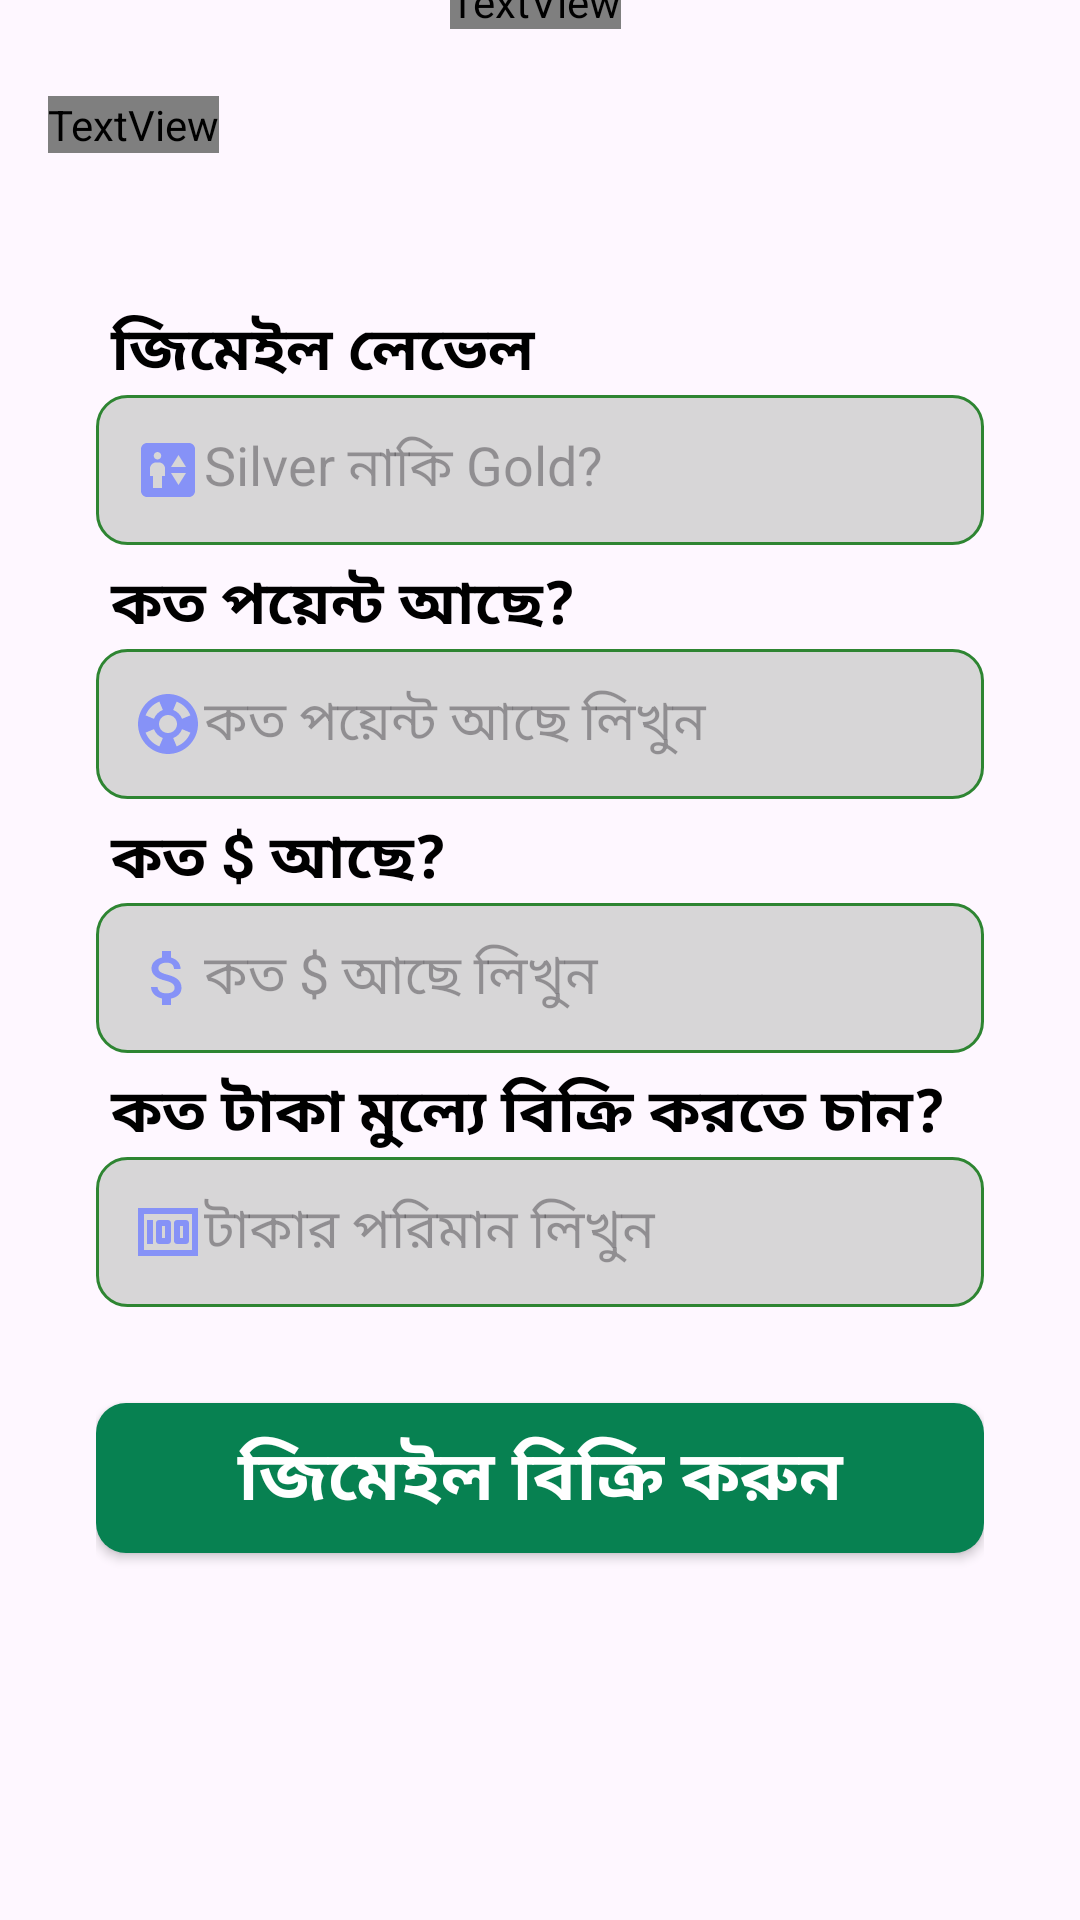

The Android layout XML behind this screen, and the referenced resources:
<!-- AndroidManifest.xml: application theme Theme.PointHub -->
<!-- res/layout/activity_gmail_sell.xml -->
<?xml version="1.0" encoding="utf-8"?>
<androidx.constraintlayout.widget.ConstraintLayout xmlns:android="http://schemas.android.com/apk/res/android"
    xmlns:app="http://schemas.android.com/apk/res-auto"
    xmlns:tools="http://schemas.android.com/tools"
    android:id="@+id/main"
    android:layout_width="match_parent"
    android:layout_height="wrap_content"
    tools:context=".GmailSell">


    <ImageView
        android:id="@+id/topbg1"
        android:layout_width="wrap_content"
        android:layout_height="wrap_content"
        android:scaleType="centerCrop"
        app:layout_constraintBottom_toBottomOf="parent"
        app:layout_constraintEnd_toEndOf="parent"
        app:layout_constraintHorizontal_bias="1.0"
        app:layout_constraintStart_toStartOf="parent"
        app:layout_constraintTop_toTopOf="parent"
        app:layout_constraintVertical_bias="0.0"
        app:srcCompat="@drawable/top_background"
        />

    <TextView
        android:id="@+id/name1"
        android:layout_width="wrap_content"
        android:layout_height="wrap_content"
        android:layout_marginStart="16dp"
        android:layout_marginTop="32dp"
        android:text="হেলো, \nজিমেইল বিক্রি করতে \n ফ্রমটি ফিলাপ \nকরুন"
        android:textColor="#FFFFFF"
        android:textSize="25sp"
        android:fontFamily="@font/anik_bangla"
        android:textStyle="bold"
        app:layout_constraintStart_toStartOf="parent"
        app:layout_constraintTop_toTopOf="parent" />

    <TextView

        android:layout_width="wrap_content"
        android:layout_height="wrap_content"
        android:layout_marginStart="150dp"
        android:layout_marginTop="240dp"
        android:background="@drawable/edittext_background"
        android:fontFamily="@font/anik_bangla"
        android:text="হেলো, এটেনশন \n জিমেইল অবশ্যই আপ সাপোর্ট কুরতে হবে"
        android:textColor="#353735"
        android:textSize="14sp"
        android:textStyle="bold"
        app:layout_constraintBottom_toBottomOf="@+id/topbg1"
        app:layout_constraintStart_toStartOf="parent"
        app:layout_constraintTop_toTopOf="parent" />


    <LinearLayout
        android:layout_width="match_parent"
        android:layout_height="500dp"
        android:orientation="vertical"
        android:padding="32dp"
        app:layout_constraintBottom_toBottomOf="parent"
        app:layout_constraintStart_toStartOf="parent"
        app:layout_constraintTop_toBottomOf="@id/topbg1">

    <TextView
        android:layout_width="match_parent"
        android:layout_height="wrap_content"
        android:text=" জিমেইল লেভেল"
        android:textColor="#000000"
        android:textStyle="bold"
        android:textSize="20sp"
        />

        <EditText
            android:id="@+id/gmailstatus"
            android:layout_width="match_parent"
            android:layout_height="50dp"
            android:textSize="18sp"
            android:padding="12dp"
            android:layout_marginTop="0dp"
            android:ems="10"
            android:background="@drawable/edittext_background"
            android:inputType="textPersonName"
            android:hint="Silver নাকি Gold?"
            android:drawableLeft="@drawable/baseline_elevator_24"
            />



        <TextView
            android:layout_width="match_parent"
            android:layout_height="wrap_content"
            android:text=" কত পয়েন্ট আছে?"
            android:layout_marginTop="5dp"
            android:textColor="#000000"
            android:textStyle="bold"
            android:textSize="20sp"
            />
        <EditText
            android:id="@+id/hpoint"
            android:layout_width="match_parent"
            android:layout_height="50dp"
            android:textSize="18sp"
            android:padding="12dp"
            android:layout_marginTop="0dp"
            android:ems="10"
            android:background="@drawable/edittext_background"
            android:inputType="textPersonName"
            android:hint="কত পয়েন্ট আছে লিখুন"
            android:drawableLeft="@drawable/baseline_support_24"
            />
        <TextView
            android:layout_width="match_parent"
            android:layout_height="wrap_content"
            android:text=" কত $ আছে?"
            android:textColor="#000000"
            android:layout_marginTop="5dp"
            android:textStyle="bold"
            android:textSize="20sp"
            />
        <EditText
            android:id="@+id/gsmoney"
            android:layout_width="match_parent"
            android:layout_height="50dp"
            android:textSize="18sp"
            android:padding="12dp"
            android:layout_marginTop="0dp"
            android:ems="10"
            android:background="@drawable/edittext_background"
            android:inputType="textPersonName"
            android:hint="কত $ আছে লিখুন"
            android:drawableLeft="@drawable/baseline_attach_money_24"
            />

        <TextView
            android:layout_width="match_parent"
            android:layout_height="wrap_content"
            android:text=" কত টাকা মুল্যে বিক্রি করতে চান?"
            android:layout_marginTop="5dp"
            android:textColor="#000000"
            android:textStyle="bold"
            android:textSize="20sp"
            />
        <EditText
            android:id="@+id/wantmoney"
            android:layout_width="match_parent"
            android:layout_height="50dp"
            android:textSize="18sp"
            android:padding="12dp"
            android:layout_marginTop="0dp"
            android:ems="10"
            android:background="@drawable/edittext_background"
            android:inputType="textPersonName"
            android:hint="টাকার পরিমান লিখুন"
            android:drawableLeft="@drawable/baseline_money_24"
            />
        <androidx.appcompat.widget.AppCompatButton
            android:id="@+id/sellmail"
            android:layout_width="match_parent"
            android:layout_height="50dp"
            android:layout_marginTop="32dp"
            android:background="@drawable/button_bg"
            style="@style/Widget.AppCompat.Button"
            android:textColor="#FFFFFF"
            android:textSize="23sp"
            android:textStyle="bold"
            android:text="জিমেইল বিক্রি করুন"
            />

    </LinearLayout>



</androidx.constraintlayout.widget.ConstraintLayout>
<!-- resources referenced by this layout -->
<resources>
  <!-- drawable baseline_attach_money_24 (drawable) -->
  <vector xmlns:android="http://schemas.android.com/apk/res/android" android:height="24dp" android:tint="#8692F7" android:viewportHeight="24" android:viewportWidth="24" android:width="24dp">
        
      <path android:fillColor="@android:color/white" android:pathData="M11.8,10.9c-2.27,-0.59 -3,-1.2 -3,-2.15 0,-1.09 1.01,-1.85 2.7,-1.85 1.78,0 2.44,0.85 2.5,2.1h2.21c-0.07,-1.72 -1.12,-3.3 -3.21,-3.81V3h-3v2.16c-1.94,0.42 -3.5,1.68 -3.5,3.61 0,2.31 1.91,3.46 4.7,4.13 2.5,0.6 3,1.48 3,2.41 0,0.69 -0.49,1.79 -2.7,1.79 -2.06,0 -2.87,-0.92 -2.98,-2.1h-2.2c0.12,2.19 1.76,3.42 3.68,3.83V21h3v-2.15c1.95,-0.37 3.5,-1.5 3.5,-3.55 0,-2.84 -2.43,-3.81 -4.7,-4.4z"/>
      
  </vector>
  <!-- drawable baseline_elevator_24 (drawable) -->
  <vector xmlns:android="http://schemas.android.com/apk/res/android" android:height="24dp" android:tint="#8692f7" android:viewportHeight="24" android:viewportWidth="24" android:width="24dp">
        
      <path android:fillColor="@android:color/white" android:pathData="M19,3H5C3.9,3 3,3.9 3,5v14c0,1.1 0.9,2 2,2h14c1.1,0 2,-0.9 2,-2V5C21,3.9 20.1,3 19,3zM8.5,6c0.69,0 1.25,0.56 1.25,1.25c0,0.69 -0.56,1.25 -1.25,1.25S7.25,7.94 7.25,7.25C7.25,6.56 7.81,6 8.5,6zM11,14h-1v4H7v-4H6v-2.5c0,-1.1 0.9,-2 2,-2h1c1.1,0 2,0.9 2,2V14zM15.5,17L13,13h5L15.5,17zM13,11l2.5,-4l2.5,4H13z"/>
      
  </vector>
  <!-- drawable baseline_money_24 (drawable) -->
  <vector xmlns:android="http://schemas.android.com/apk/res/android" android:height="24dp" android:tint="#8692F7" android:viewportHeight="24" android:viewportWidth="24" android:width="24dp">
        
      <path android:fillColor="@android:color/white" android:pathData="M5,8h2v8L5,16zM12,8L9,8c-0.55,0 -1,0.45 -1,1v6c0,0.55 0.45,1 1,1h3c0.55,0 1,-0.45 1,-1L13,9c0,-0.55 -0.45,-1 -1,-1zM11,14h-1v-4h1v4zM18,8h-3c-0.55,0 -1,0.45 -1,1v6c0,0.55 0.45,1 1,1h3c0.55,0 1,-0.45 1,-1L19,9c0,-0.55 -0.45,-1 -1,-1zM17,14h-1v-4h1v4z"/>
        
      <path android:fillColor="@android:color/white" android:pathData="M2,4v16h20L22,4L2,4zM4,18L4,6h16v12L4,18z"/>
      
  </vector>
  <!-- drawable baseline_support_24 (drawable) -->
  <vector xmlns:android="http://schemas.android.com/apk/res/android" android:height="24dp" android:tint="#8692F7" android:viewportHeight="24" android:viewportWidth="24" android:width="24dp">
        
      <path android:fillColor="@android:color/white" android:pathData="M12,2C6.48,2 2,6.48 2,12c0,5.52 4.48,10 10,10s10,-4.48 10,-10C22,6.48 17.52,2 12,2zM19.46,9.12l-2.78,1.15c-0.51,-1.36 -1.58,-2.44 -2.95,-2.94l1.15,-2.78C16.98,5.35 18.65,7.02 19.46,9.12zM12,15c-1.66,0 -3,-1.34 -3,-3s1.34,-3 3,-3s3,1.34 3,3S13.66,15 12,15zM9.13,4.54l1.17,2.78c-1.38,0.5 -2.47,1.59 -2.98,2.97L4.54,9.13C5.35,7.02 7.02,5.35 9.13,4.54zM4.54,14.87l2.78,-1.15c0.51,1.38 1.59,2.46 2.97,2.96l-1.17,2.78C7.02,18.65 5.35,16.98 4.54,14.87zM14.88,19.46l-1.15,-2.78c1.37,-0.51 2.45,-1.59 2.95,-2.97l2.78,1.17C18.65,16.98 16.98,18.65 14.88,19.46z"/>
      
  </vector>
  <!-- drawable button_bg (drawable) -->
  <?xml version="1.0" encoding="utf-8"?>
  <selector xmlns:android="http://schemas.android.com/apk/res/android">
  <item>
      <shape android:shape="rectangle">
          <corners android:radius="10dp"/>
          <solid android:color="#078151"/>
  
      </shape>
  
  
  </item>
  </selector>
  <!-- drawable edittext_background (drawable) -->
  <?xml version="1.0" encoding="utf-8"?>
  <selector xmlns:android="http://schemas.android.com/apk/res/android">
  <item>
      <shape android:shape="rectangle">
          <solid android:color="#d7d6d7"/>
          <corners android:radius="10dp"/>
          <stroke android:color="#2E8532" android:width="1dp"/>
      </shape>
  
  
  </item>
  
  </selector>
  <style name="Theme.PointHub" parent="Base.Theme.PointHub" />
  <style name="Base.Theme.PointHub" parent="Theme.Material3.DayNight.NoActionBar">
          
          
      </style>
</resources>
